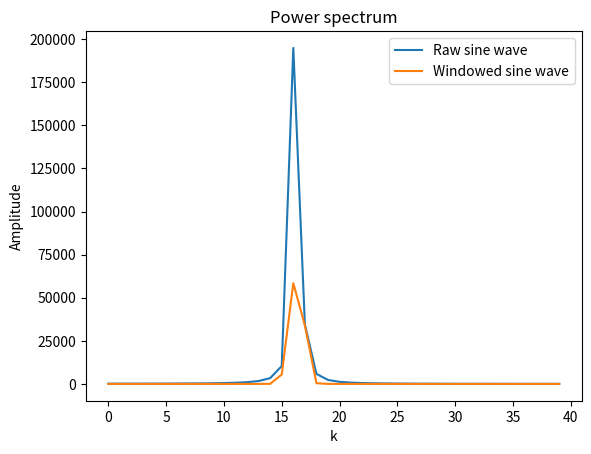

This figure's Python source:
import numpy as np
import matplotlib.pyplot as plt

a = 0.1
N = 1024
x = np.arange(0, N)
y = np.sin(a*x)

w = y * (0.5 - (0.5*np.cos(2*np.pi*x/N)))

fft = np.fft.fft(y)
wfft = np.fft.fft(w)


plt.figure()
plt.title('Power spectrum')
plt.plot((fft * np.conj(fft))[:40], label='Raw sine wave')
plt.plot((wfft * np.conj(wfft))[:40], label='Windowed sine wave')
plt.xlabel('k')
plt.ylabel('Amplitude')
plt.legend()

plt.show()